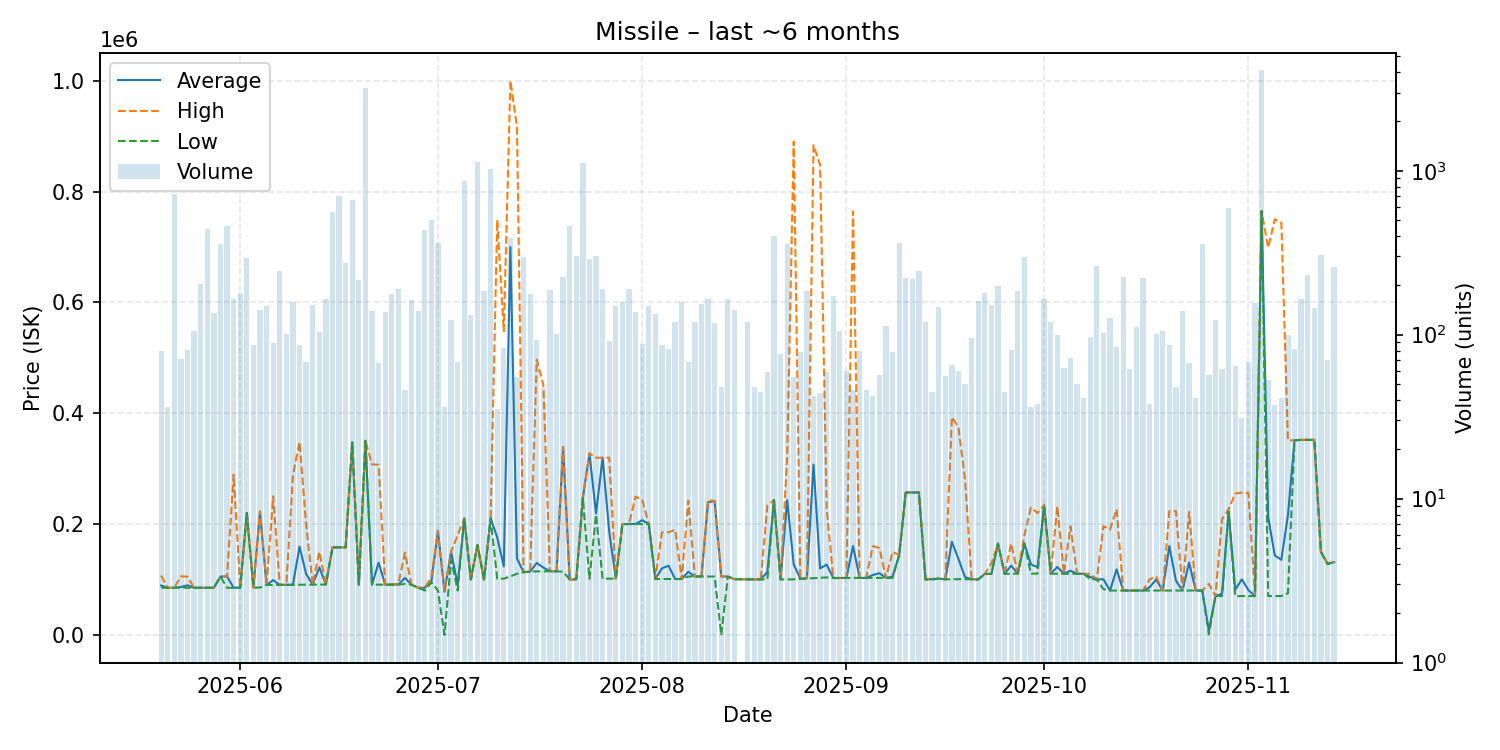

The file beside this chart, header and first rows:
date, average, highest, lowest, order_count, volume
2025-05-20, 89023, 106900, 85010, 19, 80
2025-05-21, 85001, 85010, 85000, 23, 36
2025-05-22, 85000, 85000, 85000, 38, 720
2025-05-23, 86454, 105700, 85000, 30, 71
2025-05-24, 89479, 105000, 85000, 33, 81
2025-05-25, 85000, 85000, 85000, 43, 106
2025-05-26, 85000, 85000, 85000, 37, 204
2025-05-27, 85000, 85000, 85000, 33, 444
2025-05-28, 85000, 85000, 85000, 37, 136
2025-05-29, 105200, 105200, 105200, 37, 357
2025-05-30, 105500, 105500, 85010, 64, 459
2025-05-31, 85050, 289000, 85020, 45, 164
2025-06-01, 85100, 85110, 85100, 59, 179
2025-06-02, 220000, 220000, 220000, 42, 294
2025-06-03, 85364, 85400, 85310, 30, 87
2025-06-04, 222000, 223200, 85400, 40, 142
2025-06-05, 90050, 90050, 90050, 27, 149
2025-06-06, 98880, 250000, 90000, 34, 89
2025-06-07, 90100, 90100, 90100, 35, 244
2025-06-08, 90400, 90400, 90320, 40, 101
2025-06-09, 90410, 288000, 90400, 42, 159
2025-06-10, 159374, 348000, 90500, 21, 86
2025-06-11, 109801, 200000, 90700, 36, 68
2025-06-12, 90700, 90700, 90700, 32, 151
2025-06-13, 121850, 150000, 90710, 28, 104
2025-06-14, 90900, 90900, 90900, 32, 166
2025-06-15, 157900, 157900, 157900, 48, 557
2025-06-16, 157900, 157900, 157900, 43, 699
2025-06-17, 157900, 157900, 157900, 31, 274
2025-06-18, 347500, 347500, 347500, 33, 665
2025-06-19, 90810, 91000, 90340, 40, 215
2025-06-20, 350200, 350200, 350200, 37, 3180
2025-06-21, 90650, 307700, 90605, 29, 140
2025-06-22, 130393, 307000, 90670, 31, 67
2025-06-23, 90710, 90710, 90710, 33, 137
2025-06-24, 90740, 90740, 90740, 38, 177
2025-06-25, 90740, 92000, 90670, 27, 190
2025-06-26, 102797, 148400, 92000, 23, 46
2025-06-27, 90410, 90410, 90410, 44, 163
2025-06-28, 85020, 85020, 85020, 45, 140
2025-06-29, 85010, 85020, 80040, 51, 434
2025-06-30, 94920, 104300, 94840, 48, 501
2025-07-01, 187700, 187800, 80110, 45, 364
2025-07-02, 77883, 80110, 1.0, 24, 36
2025-07-03, 150000, 150000, 135000, 37, 123
2025-07-04, 90398, 180000, 80110, 25, 68
2025-07-05, 210200, 210200, 210200, 31, 864
2025-07-06, 100000, 100000, 100000, 32, 131
2025-07-07, 162000, 162000, 162000, 37, 1126
2025-07-08, 100000, 100000, 100000, 33, 185
2025-07-09, 210200, 210200, 210200, 27, 1028
2025-07-10, 175843, 748800, 101000, 16, 35
2025-07-11, 123517, 548000, 101500, 29, 83
2025-07-12, 699700, 1000000, 105500, 57, 390
2025-07-13, 138109, 915450, 110300, 22, 55
2025-07-14, 113100, 113100, 113100, 34, 297
2025-07-15, 114200, 114200, 114200, 23, 177
2025-07-16, 129784, 496500, 114600, 20, 93
2025-07-17, 121428, 451000, 114500, 21, 47
2025-07-18, 115000, 115000, 115000, 32, 187
... 118 more rows
